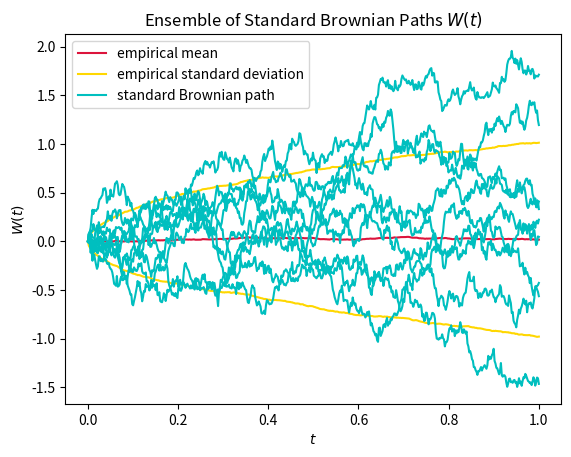

Generate this figure with matplotlib:
import numpy as np
import matplotlib.pyplot as plt


def brownian(N, seed):
    """Generate a standard brownian path

    Args:
        N: time steps in [0, 1]
        seed: seed

    Returns:
        one standard brownian path
    """
    np.random.seed(seed)
    dt = 1 / N
    dz = np.random.normal(loc=0, scale=1, size=N - 1) * np.sqrt(dt)
    path = np.cumsum(dz)
    return np.insert(path, 0, 0)


if __name__ == '__main__':
    N = 500
    n_path = 1000
    seeds = range(0, n_path)

    # compute brownian paths
    b_arr = np.asarray([brownian(N=500, seed=seed) for seed in seeds])
    # compute mean and std. of every step
    mean_lst = np.mean(b_arr, axis=0)
    std_lst = np.std(b_arr, axis=0)

    steps = np.linspace(0, 1, N)
    # plot mean and standard deviation
    plt.plot(steps, mean_lst, c='crimson', label='empirical mean')
    plt.plot(steps, mean_lst - std_lst, c='gold', label='empirical standard deviation')
    plt.plot(steps, mean_lst + std_lst, c='gold')
    # plot 10 sample paths
    n_sample = 10
    for i, b in enumerate(b_arr[:n_sample - 1]):
        if i == 0:
            plt.plot(steps, b, c='c', label='standard Brownian path')
        else:
            plt.plot(steps, b, c='c')

    plt.xlabel('$t$')
    plt.ylabel('$W(t)$')
    plt.title('Ensemble of Standard Brownian Paths $W(t)$')
    plt.legend()

    plt.savefig('p4.pdf')
    plt.show()
